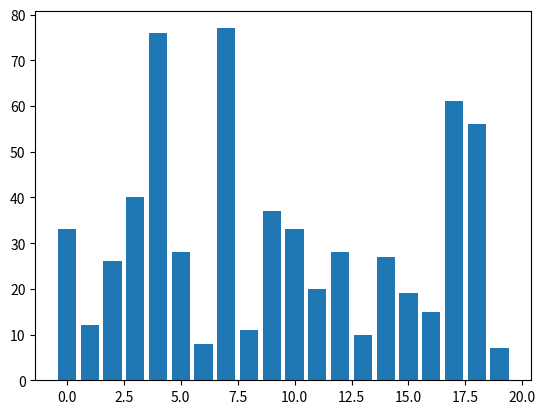

Source code (Python):
import numpy as np
import matplotlib.pyplot as plt
from matplotlib.animation import FuncAnimation


class Anim:
    def __init__(self, max, interval=200):
        self._max = max
        self._fig = plt.figure()
        self._x = [x for x in range(0, max)]
        self._y = np.random.randint(0, max*4, max)
        self._plot = plt.bar(self._x, self._y)
        self._interval = interval
        self._frame = 0
        self._anim = None

    def start_anim(self):
        # Starting and then showing the plot animation
        self._anim = FuncAnimation(
            self._fig,
            self.animate,
            frames=self.frame_generator,
            interval=self._interval,
            repeat=True
        )
        plt.show()

    def stop_anim(self):
        self._anim.event_source.stop()

    def frame_generator(self):
        for i in range(20):
            yield i

    def animate(self, i):
        return self._plot

    def restart_anime(self):
        self._anim.frame_seq = self._anim.new_frame_seq()


class Bubble_sort_anim(Anim):
    def __init__(self, max, interval):
        super().__init__(max, interval)
        self._frame = max - 1

    def frame_generator(self):
        f = 0
        while f <= self._frame:
            yield f
            f += 1

    def animate(self, i):
        # first setting all the Bars color to original Blue
        for p in self._x:
            self._plot[p].set_color('b')
        # The animation logic
        self._plot[i].set_color('r')
        self._plot[i+1].set_color('g')
        if self._y[i] > self._y[i+1]:
            self._y[i], self._y[i+1] = self._y[i + 1], self._y[i]
            self._plot[i].set_height(self._y[i])
            self._plot[i+1].set_height(self._y[i+1])
        # decresing the frame
        if i+1 == self._frame:
            self._frame = self._frame - 1

        # Implementing the end logic
        if self._frame == 0:
            for p in self._x:
                self._plot[p].set_color('g')
                self.stop_anim()

        return self._plot


class Insertion_sort_anim(Anim):
    def __init__(self, max, interval):
        super().__init__(max, interval)
        self._frame = 1

    def frame_generator(self):
        for i in range(self._frame, 0, -1):
            yield i

    def animate(self, i):
        for p in self._x:
            self._plot[p].set_color('b')
        for p in range(self._frame):
            self._plot[p].set_color('g')

        if self._frame == self._max:
            self.stop_anim()
            for p in self._x:
                self._plot[p].set_color('g')
            return self._plot
        self._plot[i].set_color('r')
        self._plot[i-1].set_color('y')

        if i == 0:
            self._frame += 1
            self.restart_anime()
        elif self._y[i] < self._y[i-1]:
            self._y[i], self._y[i-1] = self._y[i - 1], self._y[i]
            self._plot[i].set_height(self._y[i])
            self._plot[i-1].set_height(self._y[i-1])
        elif self._y[i] >= self._y[i-1]:
            self._frame += 1
            self.restart_anime()
        return self._plot


class Selection_sort_anim(Anim):
    def __init__(self, max, interval):
        super().__init__(max, interval)
        self._index = 0

    def frame_generator(self):
        for f in range(self._frame, self._max):
            yield f
            f += 1

    def animate(self, i):
        for p in self._x:
            self._plot[p].set_color('b')

        for p in range(0, self._frame):
            self._plot[p].set_color('g')
        self._plot[self._index].set_color('r')
        self._plot[i].set_color('y')
        if self._frame == self._max - 1:
            for p in self._x:
                self._plot[p].set_color('g')
            self.stop_anim()
            return self._plot

        if self._y[self._index] > self._y[i]:
            self._plot[self._index].set_color('b')
            self._index = i
            self._plot[i].set_color('r')

        if i == self._max - 1:
            # swaping the values
            self._y[self._frame], self._y[self._index] = \
                self._y[self._index],\
                self._y[self._frame]
            self._plot[self._frame].set_height(self._y[self._frame])
            self._plot[self._index].set_height(self._y[self._index])

            self._frame += 1
            self._index = self._frame

        return self._plot


def main():
    anim1 = Insertion_sort_anim(20, 50)
    anim1.start_anim()


if __name__ == "__main__":
    main()
